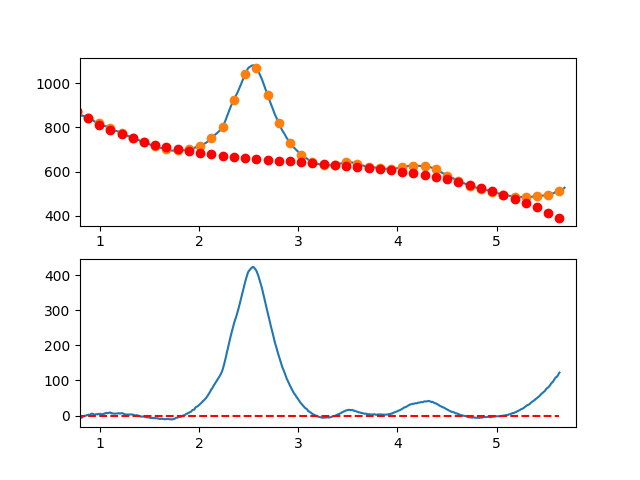

Data behind this chart, as committed beside it:
7.660095065371018697e-01, -6.928873436006028896e+00
7.716692588143090337e-01, -6.025933361751185657e+00
7.773290110915161977e-01, -5.234545051313830299e+00
7.829887633687233617e-01, -3.991508379001970752e+00
7.886485156459305257e-01, -2.602623219123074705e+00
7.943082679231376897e-01, -3.758689445985396560e+00
7.999680202003448537e-01, -3.652506933895665497e+00
8.056277724775520177e-01, -4.795875557162275982e+00
8.112875247547591817e-01, -4.584595190092613848e+00
8.169472770319663457e-01, -6.262465706994589709e+00
8.226070293091735097e-01, -4.045286982175980484e+00
8.282667815863807848e-01, -2.824858889943698159e+00
8.339265338635878377e-01, -1.674981304606490085e+00
8.395862861407951128e-01, -1.417454100471218226e+00
8.452460384180022768e-01, -5.210771518457022466e-01
8.509057906952094408e-01, -3.686503330382038257e-01
8.565655429724164938e-01, -3.959735183556176707e-01
8.622252952496237688e-01, 6.521534178940555648e-01
8.678850475268309328e-01, 4.179306014030998995e-01
8.735447998040380968e-01, 1.993558157863958513e+00
8.792045520812451498e-01, 1.987236212968582549e+00
8.848643043584524248e-01, 2.577164892409996355e+00
8.905240566356595888e-01, 2.637544321879659037e+00
8.961838089128667528e-01, 2.528574627070497627e+00
9.018435611900738058e-01, 2.655455933674602420e+00
9.075033134672810808e-01, 3.886388367384597586e+00
9.131630657444882448e-01, 5.219572053892420627e+00
9.188228180216954089e-01, 5.828207118890759375e+00
9.244825702989024618e-01, 5.592493688071385805e+00
9.301423225761097369e-01, 4.898631887127180562e+00
9.358020748533169009e-01, 4.058821841750273052e+00
9.414618271305239539e-01, 3.086263677632814506e+00
9.471215794077312289e-01, 2.725157520467291761e+00
9.527813316849383929e-01, 2.861703495946130715e+00
9.584410839621455569e-01, 3.943101729761451679e+00
9.641008362393528319e-01, 3.999552347605799696e+00
9.697605885165598849e-01, 4.148255475171254147e+00
9.754203407937670489e-01, 3.249411238150287318e+00
9.810800930709743239e-01, 4.006219762235218695e+00
9.867398453481812659e-01, 4.637881173118103106e+00
9.923995976253885409e-01, 4.913595596491632023e+00
9.980593499025957049e-01, 4.023548013734739470e+00
1.003719102179802869e+00, 5.290862828975036791e+00
1.009378854457010144e+00, 4.754649302026336954e+00
1.015038606734217197e+00, 3.907016692702768523e+00
1.020698359011424472e+00, 4.066074260818254515e+00
1.026358111288631525e+00, 4.164931266187068104e+00
1.032017863565838578e+00, 4.849696968623220528e+00
1.037677615843045853e+00, 5.022480627940808517e+00
1.043337368120253128e+00, 5.078391503953980646e+00
1.048997120397460181e+00, 6.440538856476791807e+00
1.054656872674667456e+00, 6.394031945323376931e+00
1.060316624951874509e+00, 7.406980030307863672e+00
1.065976377229081784e+00, 8.203492371244124115e+00
1.071636129506288837e+00, 7.009678227946437801e+00
1.077295881783495890e+00, 6.978646860228877813e+00
1.082955634060703165e+00, 7.847507527905577263e+00
1.088615386337910440e+00, 7.905369490790462805e+00
1.094275138615117493e+00, 8.423342008697545680e+00
1.099934890892324768e+00, 8.700534341441539254e+00
1.105594643169532043e+00, 8.993055748835672603e+00
... 809 more rows
